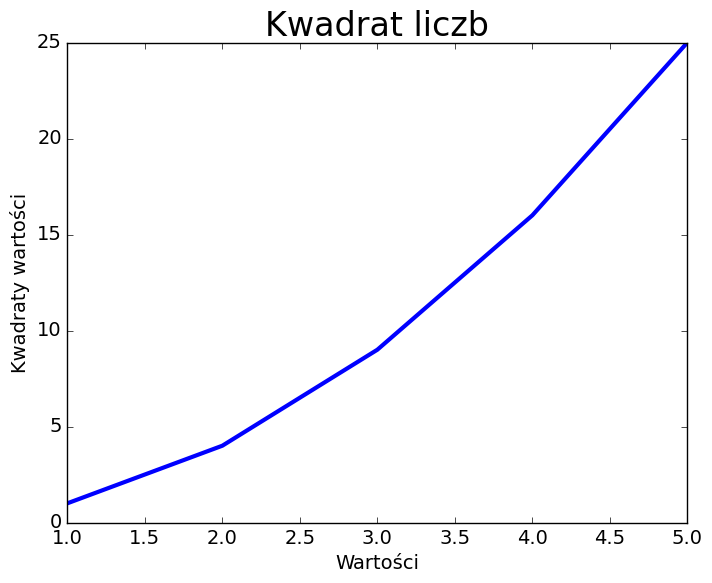

Write Python code to recreate this figure.
"""Wyświetlenie prostego wykresu kwadratów liczb 1, 2, 3, 4 i 5."""

import matplotlib.pyplot as plt

input_values = [1, 2, 3, 4, 5]
squares = [1, 4, 9, 16, 25]

plt.style.use('classic')
fig, ax = plt.subplots()
ax.plot(input_values, squares, linewidth=3)

# Zdefiniowanie tytułu wykresu i etykiety osi.
ax.set_title("Kwadrat liczb", fontsize=24)
ax.set_xlabel("Wartości", fontsize=14)
ax.set_ylabel("Kwadraty wartości", fontsize=14)

# Zdefiniowanie wartości etykiet.
ax.tick_params(axis='both', labelsize=14)

plt.show()
